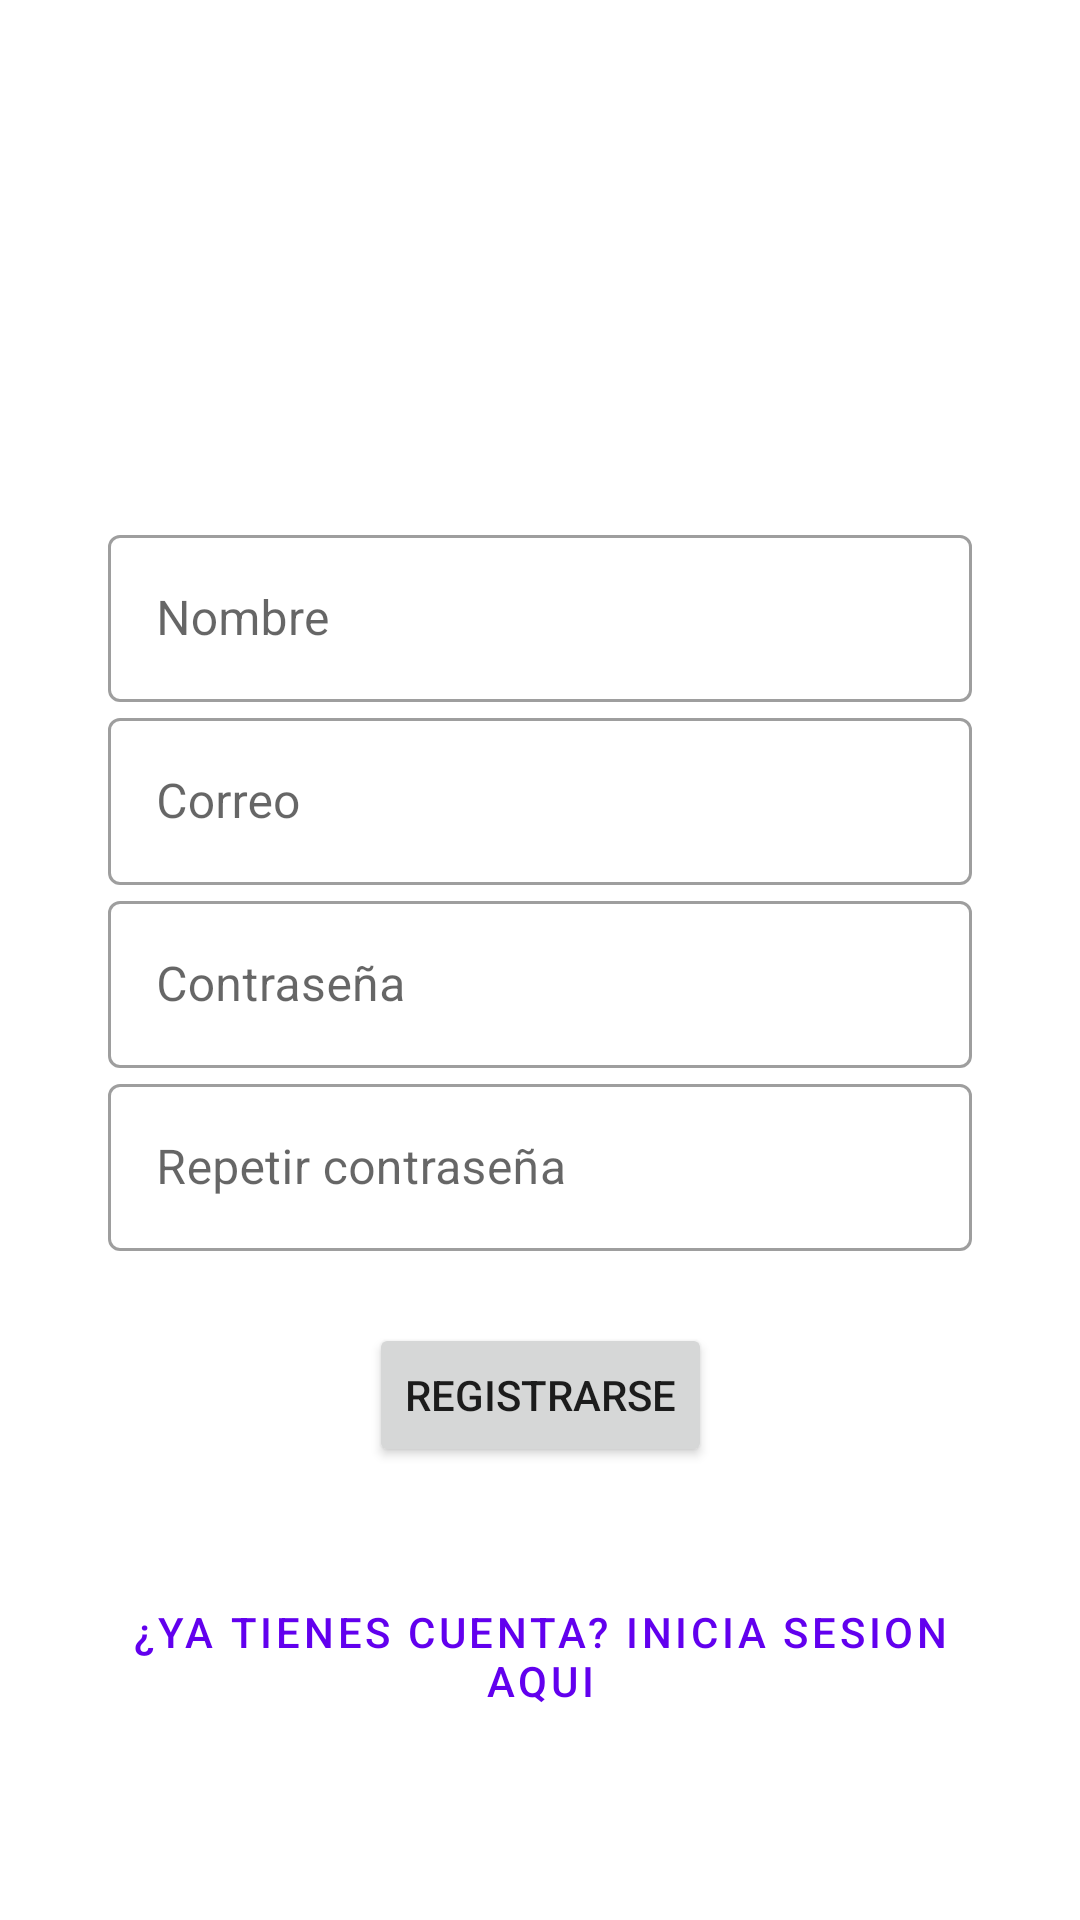

Produce the Android XML layout that renders to this screen, including the resource entries it uses.
<!-- AndroidManifest.xml: application theme Theme.CardMates -->
<!-- res/layout/activity_register.xml -->
<?xml version="1.0" encoding="utf-8"?>
<androidx.constraintlayout.widget.ConstraintLayout xmlns:android="http://schemas.android.com/apk/res/android"
    xmlns:app="http://schemas.android.com/apk/res-auto"
    xmlns:tools="http://schemas.android.com/tools"
    android:layout_width="match_parent"
    android:layout_height="match_parent"
    tools:context=".activities.Login">


    <com.google.android.material.textfield.TextInputLayout
        android:id="@+id/etUsernameInput"
        style="@style/Widget.MaterialComponents.TextInputLayout.OutlinedBox"
        android:layout_width="0dp"
        android:layout_height="wrap_content"
        android:layout_marginTop="100dp"
        android:hint="Nombre"
        app:layout_constraintEnd_toStartOf="@+id/right_guideline"
        app:layout_constraintStart_toStartOf="@+id/left_guideline"
        app:layout_constraintTop_toTopOf="@+id/top_guideline">

        <com.google.android.material.textfield.TextInputEditText
            android:id="@+id/etUserName"
            android:layout_width="match_parent"
            android:layout_height="wrap_content"
            android:inputType="text"
            android:maxLines="1"
            app:layout_constraintEnd_toStartOf="@+id/right_guideline"
            app:layout_constraintStart_toStartOf="@+id/left_guideline"
            app:layout_constraintTop_toTopOf="@+id/top_guideline" />
    </com.google.android.material.textfield.TextInputLayout>

    <com.google.android.material.textfield.TextInputLayout
        android:id="@+id/etEmailInputRegister"
        style="@style/Widget.MaterialComponents.TextInputLayout.OutlinedBox"
        android:layout_width="0dp"
        android:layout_height="wrap_content"
        android:hint="Correo"
        app:layout_constraintEnd_toStartOf="@+id/right_guideline"
        app:layout_constraintStart_toStartOf="@+id/left_guideline"
        app:layout_constraintTop_toBottomOf="@+id/etUsernameInput">

        <com.google.android.material.textfield.TextInputEditText
            android:id="@+id/etEmailRegister"
            android:layout_width="match_parent"
            android:layout_height="wrap_content"
            android:inputType="text"
            android:maxLines="1"
            app:layout_constraintEnd_toStartOf="@+id/right_guideline"
            app:layout_constraintStart_toStartOf="@+id/left_guideline"
            app:layout_constraintTop_toTopOf="@+id/top_guideline" />
    </com.google.android.material.textfield.TextInputLayout>

    <com.google.android.material.textfield.TextInputLayout
        android:id="@+id/etPasswordInputRegister"
        style="@style/Widget.MaterialComponents.TextInputLayout.OutlinedBox"
        android:layout_width="0dp"
        android:layout_height="wrap_content"
        android:hint="Contraseña"
        app:layout_constraintEnd_toStartOf="@+id/right_guideline"
        app:layout_constraintStart_toStartOf="@+id/left_guideline"
        app:layout_constraintTop_toBottomOf="@+id/etEmailInputRegister">

        <com.google.android.material.textfield.TextInputEditText
            android:id="@+id/etPasswordRegister"
            android:layout_width="match_parent"
            android:layout_height="wrap_content"
            android:layout_marginTop="24dp"
            android:inputType="textPassword"
            android:maxLines="1"
            app:layout_constraintEnd_toStartOf="@+id/right_guideline"
            app:layout_constraintStart_toStartOf="@+id/left_guideline"
            app:layout_constraintTop_toTopOf="@+id/top_guideline" />
    </com.google.android.material.textfield.TextInputLayout>

    <com.google.android.material.textfield.TextInputLayout
        android:id="@+id/etPasswordConfInput"
        style="@style/Widget.MaterialComponents.TextInputLayout.OutlinedBox"
        android:layout_width="0dp"
        android:layout_height="wrap_content"
        android:hint="Repetir contraseña "
        app:layout_constraintEnd_toStartOf="@+id/right_guideline"
        app:layout_constraintStart_toStartOf="@+id/left_guideline"
        app:layout_constraintTop_toBottomOf="@+id/etPasswordInputRegister">

        <com.google.android.material.textfield.TextInputEditText
            android:id="@+id/etPasswordConf"
            android:layout_width="match_parent"
            android:layout_height="wrap_content"
            android:layout_marginTop="24dp"
            android:inputType="textPassword"
            android:maxLines="4"
            app:layout_constraintEnd_toStartOf="@+id/right_guideline"
            app:layout_constraintStart_toStartOf="@+id/left_guideline"
            app:layout_constraintTop_toTopOf="@+id/top_guideline" />
    </com.google.android.material.textfield.TextInputLayout>


    <Button
        android:id="@+id/btnRegisterRegister"
        android:layout_width="wrap_content"
        android:layout_height="wrap_content"
        android:layout_marginTop="24dp"
        android:text="Registrarse"
        app:layout_constraintEnd_toStartOf="@+id/right_guideline"
        app:layout_constraintStart_toStartOf="@+id/left_guideline"
        app:layout_constraintTop_toBottomOf="@+id/etPasswordConfInput" />

    <Button
        android:id="@+id/btnLoginRegister"
        style="@style/Widget.MaterialComponents.Button.TextButton"
        android:layout_width="wrap_content"
        android:layout_height="wrap_content"
        android:text="¿Ya tienes cuenta? Inicia sesion aqui"
        app:layout_constraintBottom_toTopOf="@+id/bottom_guideline"
        app:layout_constraintEnd_toStartOf="@+id/right_guideline"
        app:layout_constraintStart_toStartOf="@+id/left_guideline" />


    <androidx.constraintlayout.widget.Guideline
        android:id="@+id/top_guideline"
        android:layout_width="wrap_content"
        android:layout_height="wrap_content"
        android:orientation="horizontal"
        app:layout_constraintGuide_begin="73dp" />

    <androidx.constraintlayout.widget.Guideline
        android:id="@+id/bottom_guideline"
        android:layout_width="wrap_content"
        android:layout_height="wrap_content"
        android:orientation="horizontal"
        app:layout_constraintGuide_begin="20dp"
        app:layout_constraintGuide_percent="0.9" />


    <androidx.constraintlayout.widget.Guideline
        android:id="@+id/left_guideline"
        android:layout_width="wrap_content"
        android:layout_height="wrap_content"
        android:orientation="vertical"
        app:layout_constraintGuide_percent="0.1" />

    <androidx.constraintlayout.widget.Guideline
        android:id="@+id/right_guideline"
        android:layout_width="wrap_content"
        android:layout_height="wrap_content"
        android:orientation="vertical"
        app:layout_constraintGuide_percent="0.9" />

    <androidx.fragment.app.FragmentContainerView
        android:id="@+id/fragmentLoading"
        android:layout_width="match_parent"
        android:layout_height="match_parent" />


</androidx.constraintlayout.widget.ConstraintLayout>
<!-- resources referenced by this layout -->
<resources>
  <style name="Theme.CardMates" parent="Theme.MaterialComponents.DayNight.NoActionBar">
          
          <item name="colorPrimary">@color/purple_500</item>
          <item name="colorPrimaryVariant">@color/purple_700</item>
          <item name="colorOnPrimary">@color/white</item>
          
          <item name="colorSecondary">@color/teal_200</item>
          <item name="colorSecondaryVariant">@color/teal_700</item>
          <item name="colorOnSecondary">@color/black</item>
          
          <item name="android:statusBarColor">?attr/colorPrimaryVariant</item>
          
      </style>
  <color name="purple_500">#FF6200EE</color>
  <color name="purple_700">#FF3700B3</color>
  <color name="white">#FFFFFFFF</color>
  <color name="teal_200">#FF03DAC5</color>
  <color name="teal_700">#FF018786</color>
  <color name="black">#FF000000</color>
</resources>
